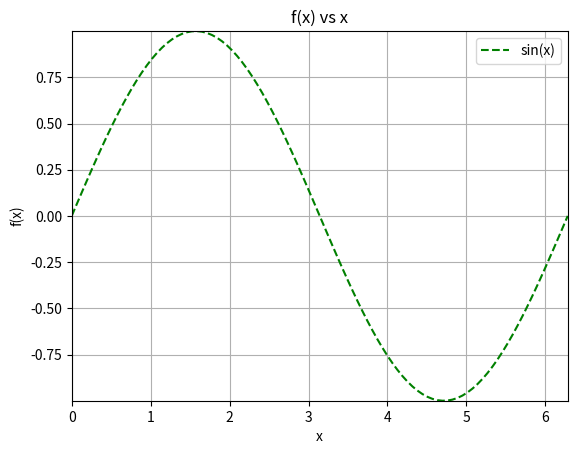

Reproduce this figure in Python.
# -*- coding: utf-8 -*-
"""
Created on Thu Sep 26 14:46:58 2019

@author: bguilfoyle github.com/bengfoyle
Overview: Exercise 1.5 - 1.8 Plot f(x) = sin(x) for 0 <= x <= 2 Pi
"""

import numpy as np
import matplotlib.pyplot as plt

def makePlot(xAxis,yAxis):
    plt.plot(xAxis,yAxis,"g--",label = "sin(x)")
    plt.title("f(x) vs x")
    plt.xlabel("x")
    plt.ylabel("f(x)")
    plt.xlim(xAxis[0],xAxis[len(xAxis) -1])
    plt.ylim(min(yAxis),max(yAxis))
    plt.grid()
    plt.legend(loc = "best")
    plt.show()
    
x = np.linspace(0,2 * np.pi, 100) #linspace generates values between 2 values
y = np.sin(x) #perform sin operaton on all elements of x
makePlot(x,y)